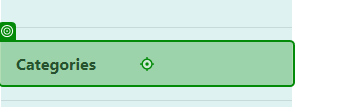
Task: Automated testing for the completioin of CMPG323 Project 4
Workflow: Catagory

Step 1: click on the link 'Categories' in window 'Home Page - Connected Office: Device Management' (chrome.exe)

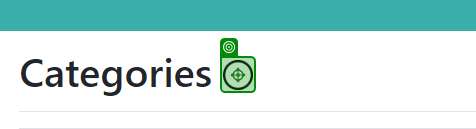
Step 2: click on the image in window 'Categories - Connected Office: Device Management' (chrome.exe)

Step 3: type "[Category("CategoryName").ToString]" into the text box in window 'Create Category - Connected Office: Device Management' (chrome.exe) (no picture)

Step 4: type "[Category("CategoryDescription").ToString]" into the text box in window 'Create Category - Connected Office: Device Management' (chrome.exe) (no picture)

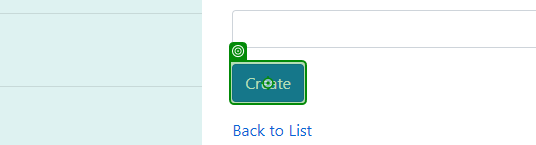
Step 5: click on the text box in window 'Create Category - Connected Office: Device Management' (chrome.exe)

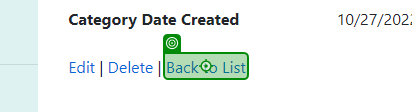
Step 6: click on the link 'Back to List' in window 'Category Details - Connected Office: Device Management' (chrome.exe)
